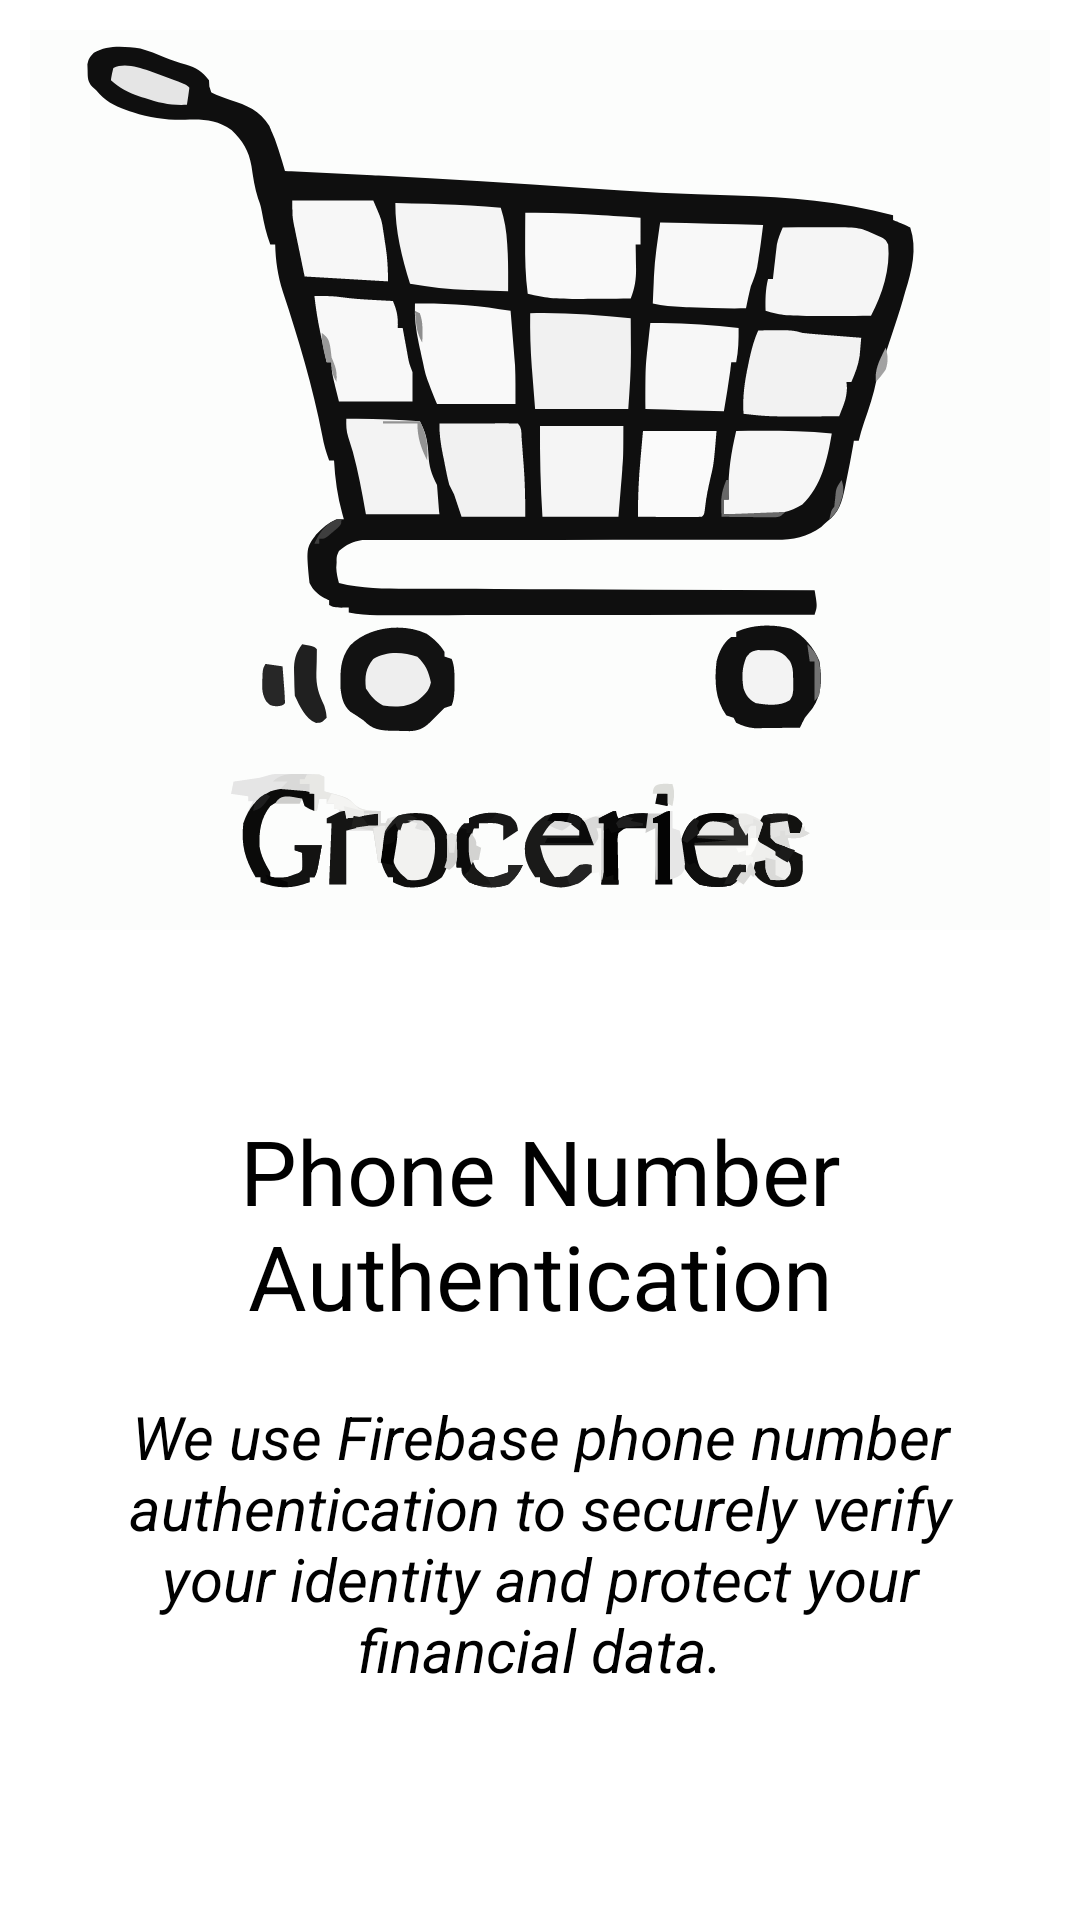

Here is an Android app screen rendered from its layout file. Give the layout XML and the strings, colors and styles it references.
<!-- AndroidManifest.xml: application theme Theme.WiseWallet -->
<!-- res/layout/onboarding_slider.xml -->
<?xml version="1.0" encoding="utf-8"?>
<LinearLayout
    xmlns:android="http://schemas.android.com/apk/res/android"
    android:layout_width="match_parent"
    android:layout_height="match_parent"
    xmlns:app="http://schemas.android.com/apk/res-auto"
    android:orientation="vertical"
    app:flow_horizontalAlign="center">

    <ImageView
        android:id="@+id/sliderImage"
        android:layout_width="match_parent"
        android:layout_height="300dp"
        android:layout_margin="10dp"
        android:scaleType="centerCrop"
        android:src="@drawable/groceries"/>

    <TextView
        android:id="@+id/sliderTitle"
        android:layout_width="match_parent"
        android:layout_height="wrap_content"
        android:layout_marginTop="50dp"
        android:text="@string/c2"
        android:textAlignment="center"
        android:textColor="@color/black"
        android:textSize="30dip"
        android:textStyle="normal" />

    <TextView
        android:id="@+id/sliderDesc"
        android:layout_width="match_parent"
        android:layout_height="wrap_content"
        android:layout_marginHorizontal="30dp"
        android:textStyle="italic"
        android:text="@string/m2"
        android:layout_marginTop="20dp"
        android:textAlignment="center"
        android:textColor="@color/black"
        android:textSize="20sp"/>

</LinearLayout>
<!-- resources referenced by this layout -->
<resources>
  <color name="black">#FF000000</color>
  <!-- drawable groceries: vector/xml drawable (drawable, 46746 chars, omitted) -->
  <string name="c2">Phone Number Authentication</string>
  <string name="m2">We use Firebase phone number authentication to securely verify your identity and protect your financial data.</string>
  <style name="Theme.WiseWallet" parent="Base.Theme.WiseWallet" />
  <style name="Base.Theme.WiseWallet" parent="Theme.MaterialComponents.DayNight.DarkActionBar">
          <item name="colorPrimary">#498A8A</item>
          <item name="colorPrimaryVariant">@color/matt_green</item>
          <item name="colorOnPrimary">@color/white</item>
          
          <item name="colorSecondary">@color/pink</item>
          <item name="colorSecondaryVariant">@color/pink</item>
          <item name="colorOnSecondary">@color/black</item>
          
          <item name="android:statusBarColor">?attr/colorPrimaryVariant</item>
      </style>
  <color name="matt_green">#498A8A</color>
  <color name="white">#FFFFFFFF</color>
  <color name="pink">#F88379</color>
</resources>
